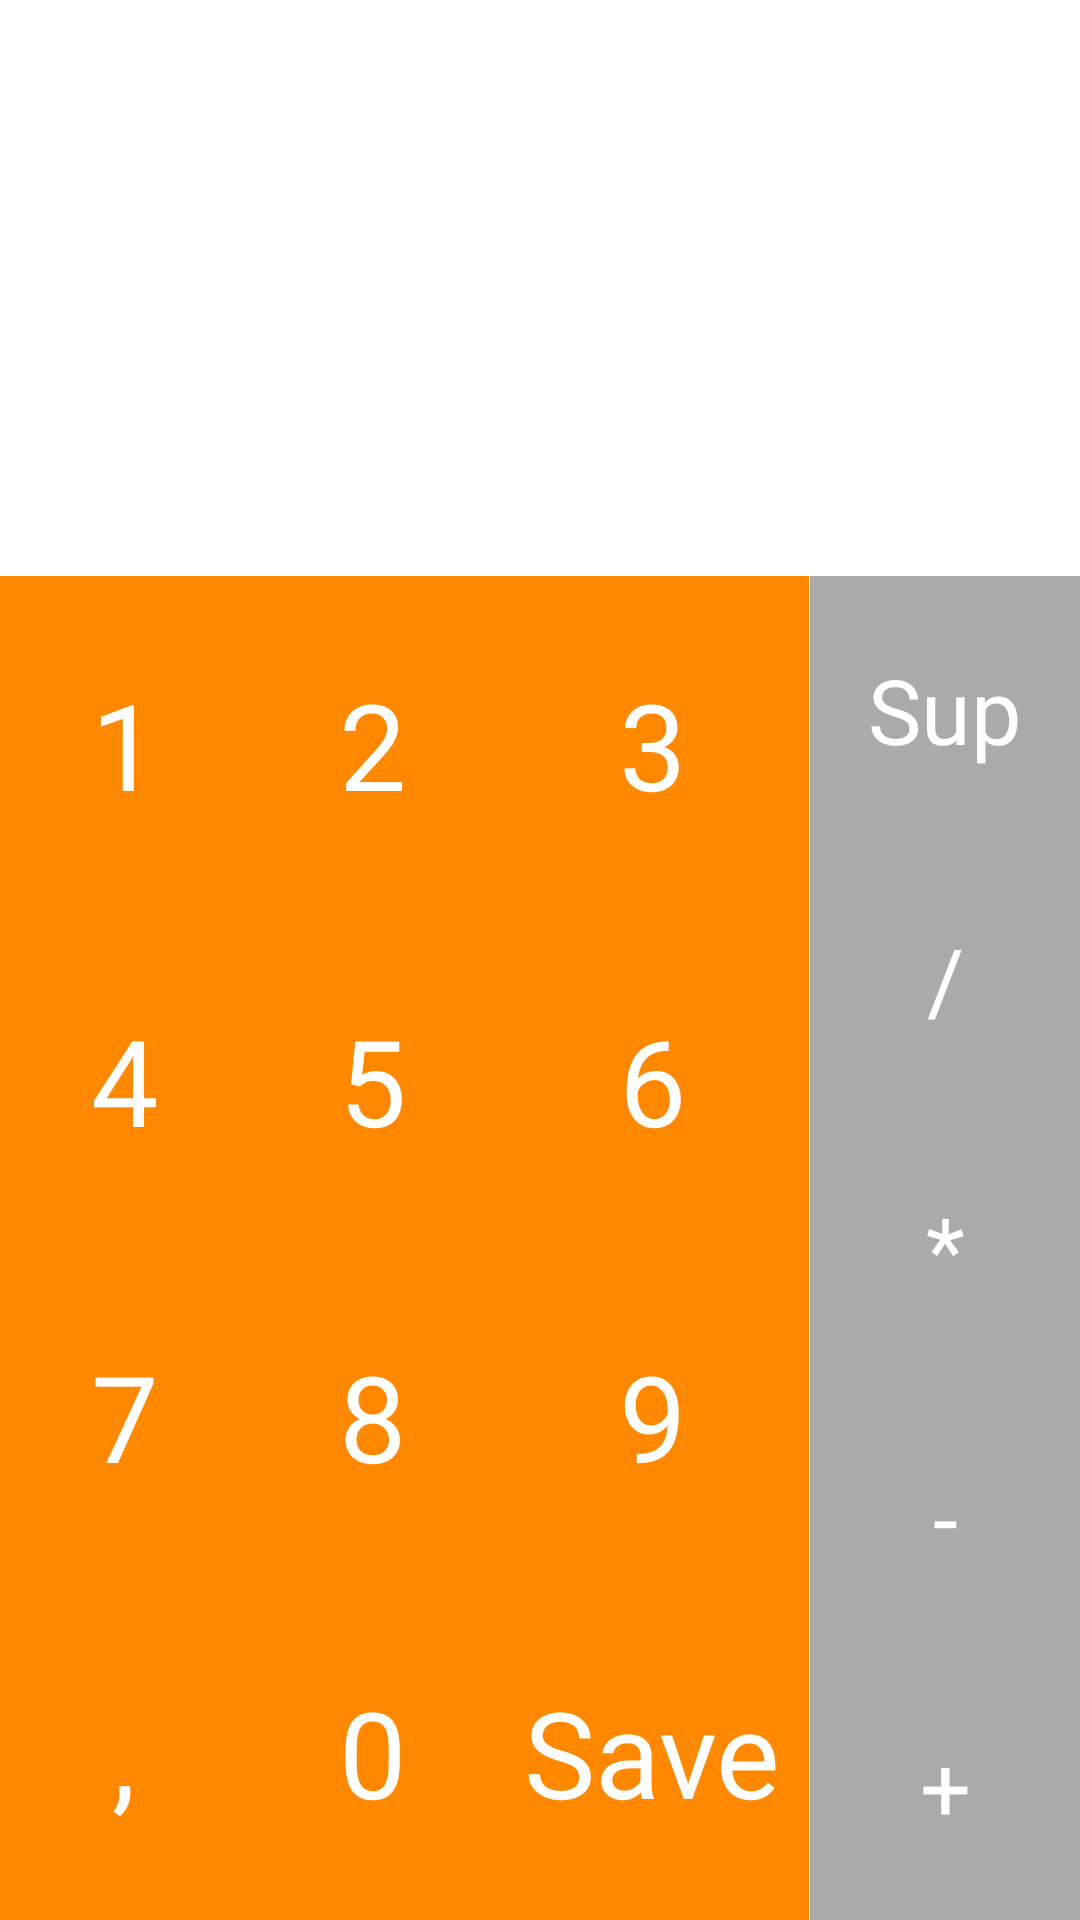

Write the Android layout XML for this screen, with the resource values it uses.
<!-- AndroidManifest.xml: application theme android:Theme.Holo.Light.DarkActionBar -->
<!-- res/layout/calc_activity.xml -->
<?xml version="1.0" encoding="utf-8"?>
<android.support.constraint.ConstraintLayout
    xmlns:android="http://schemas.android.com/apk/res/android"
    android:layout_width="match_parent"
    android:layout_height="match_parent"
    xmlns:app="http://schemas.android.com/apk/res-auto">

    <LinearLayout
        android:id="@+id/display_area"
        android:layout_width="match_parent"
        android:layout_height="0dp"
        app:layout_constraintTop_toTopOf="parent"
        app:layout_constraintBottom_toTopOf="@id/num_area"
        app:layout_constraintRight_toRightOf="parent"
        app:layout_constraintLeft_toLeftOf="parent"
        android:orientation="vertical"
        >

        <TextView
            android:layout_width="match_parent"
            android:layout_height="match_parent"
            android:gravity="end"
            android:id="@+id/operation"
            android:theme="@style/ResultStyle"
            android:layout_weight="1.0" />

        <TextView
            android:layout_width="match_parent"
            android:layout_height="match_parent"
            android:gravity="end"
            android:id="@+id/resultat"
            android:layout_weight="1.0"
            android:theme="@style/ResultStyle"
            />

    </LinearLayout>


        
    <TableLayout
        android:id="@+id/num_area"
        android:layout_width="0dp"
        android:layout_height="0dp"
        android:columnCount="3"
        android:rowCount="4"
        android:stretchColumns="*"

        app:layout_constraintTop_toBottomOf="@id/display_area"
        app:layout_constraintBottom_toBottomOf="parent"
        app:layout_constraintLeft_toLeftOf="parent"
        app:layout_constraintRight_toLeftOf="@id/operator_area"
        app:layout_constraintWidth_percent=".75"
        app:layout_constraintHeight_percent="0.7"
        >

        <TableRow
            android:layout_weight="1"
            >
            <Button
                android:id="@+id/number1"
                android:text="@string/nombre_1"
                style="@style/NumberButtonStyle"
                />

            <Button
                android:id="@+id/number2"
                android:text="@string/nombre_2"
                style="@style/NumberButtonStyle"
                />

            <Button
                android:id="@+id/number3"
                android:text="@string/nombre_3"
                style="@style/NumberButtonStyle"
                />

        </TableRow>

        <TableRow
            android:layout_weight="1"
            >
            <Button
                android:id="@+id/number4"
                android:text="@string/nombre_4"
                style="@style/NumberButtonStyle"
                />

            <Button
                android:id="@+id/number5"
                android:text="@string/nombre_5"
                style="@style/NumberButtonStyle"
                />

            <Button
                android:id="@+id/number6"
                android:text="@string/nombre_6"
                style="@style/NumberButtonStyle"
                />
        </TableRow>

        <TableRow
            android:layout_weight="1"
            >
            <Button
                android:id="@+id/number7"
                android:text="@string/nombre_7"
                style="@style/NumberButtonStyle"
                />

            <Button
                android:id="@+id/number8"
                android:text="@string/nombre_8"
                style="@style/NumberButtonStyle"
                />

            <Button
                android:id="@+id/number9"
                android:text="@string/nombre_9"
                style="@style/NumberButtonStyle"
                />

        </TableRow>

        <TableRow
            android:layout_weight="1"
            >
            <Button
                android:id="@+id/comma"
                android:text="@string/comma"
                style="@style/NumberButtonStyle"
                />

            <Button
                android:id="@+id/number0"
                android:text="@string/nombre_0"
                style="@style/NumberButtonStyle"
                />

            <Button
                android:id="@+id/save"
                android:text="@string/save"
                style="@style/NumberButtonStyle"
                />
        </TableRow>
    </TableLayout>

    <LinearLayout
        android:id="@+id/operator_area"
        android:layout_width="0dp"
        android:layout_height="0dp"
        android:orientation="vertical"

        app:layout_constraintLeft_toRightOf="@id/num_area"
        app:layout_constraintRight_toRightOf="parent"
        app:layout_constraintTop_toBottomOf="@id/display_area"
        app:layout_constraintBottom_toBottomOf="parent"
        app:layout_constraintWidth_percent="0.25"
        app:layout_constraintHeight_percent="0.7"
        >

        <Button
            android:id="@+id/opDel"
            android:text="@string/action_sup"
            style="@style/OperatorButtonStyle"
            />

        <Button
            android:id="@+id/opDiv"
            android:text="@string/action_div"
            style="@style/OperatorButtonStyle"
            />

        <Button
            android:id="@+id/opMult"
            android:text="@string/action_mult"
            style="@style/OperatorButtonStyle"
            />

        <Button
            android:id="@+id/opMin"
            android:text="@string/action_min"
            style="@style/OperatorButtonStyle"
            />

        <Button
            android:id="@+id/opAdd"
            android:text="@string/action_add"
            style="@style/OperatorButtonStyle"
            />

    </LinearLayout>

</android.support.constraint.ConstraintLayout>
<!-- resources referenced by this layout -->
<resources>
  <string name="action_add">+</string>
  <string name="action_div">/</string>
  <string name="action_min">-</string>
  <string name="action_mult">*</string>
  <string name="action_sup">Sup</string>
  <string name="comma">,</string>
  <string name="nombre_0">0</string>
  <string name="nombre_1">1</string>
  <string name="nombre_2">2</string>
  <string name="nombre_3">3</string>
  <string name="nombre_4">4</string>
  <string name="nombre_5">5</string>
  <string name="nombre_6">6</string>
  <string name="nombre_7">7</string>
  <string name="nombre_8">8</string>
  <string name="nombre_9">9</string>
  <string name="save">Save</string>
  <style name="NumberButtonStyle">
          <item name="android:textColor">@android:color/white</item>
          <item name="android:textSize">40sp</item>
          <item name="android:background">@android:color/holo_orange_dark</item>
          <item name="android:layout_height">fill_parent</item>
      </style>
  <style name="OperatorButtonStyle">
          <item name="android:layout_height">0dp</item>
          <item name="android:layout_width">match_parent</item>
          <item name="android:layout_weight">1</item>
          <item name="android:textColor">@android:color/white</item>
          <item name="android:background">@android:color/darker_gray</item>
          <item name="android:textSize">30sp</item>
      </style>
  <style name="ResultStyle">
          <item name="android:textSize">40sp</item>
      </style>
</resources>
